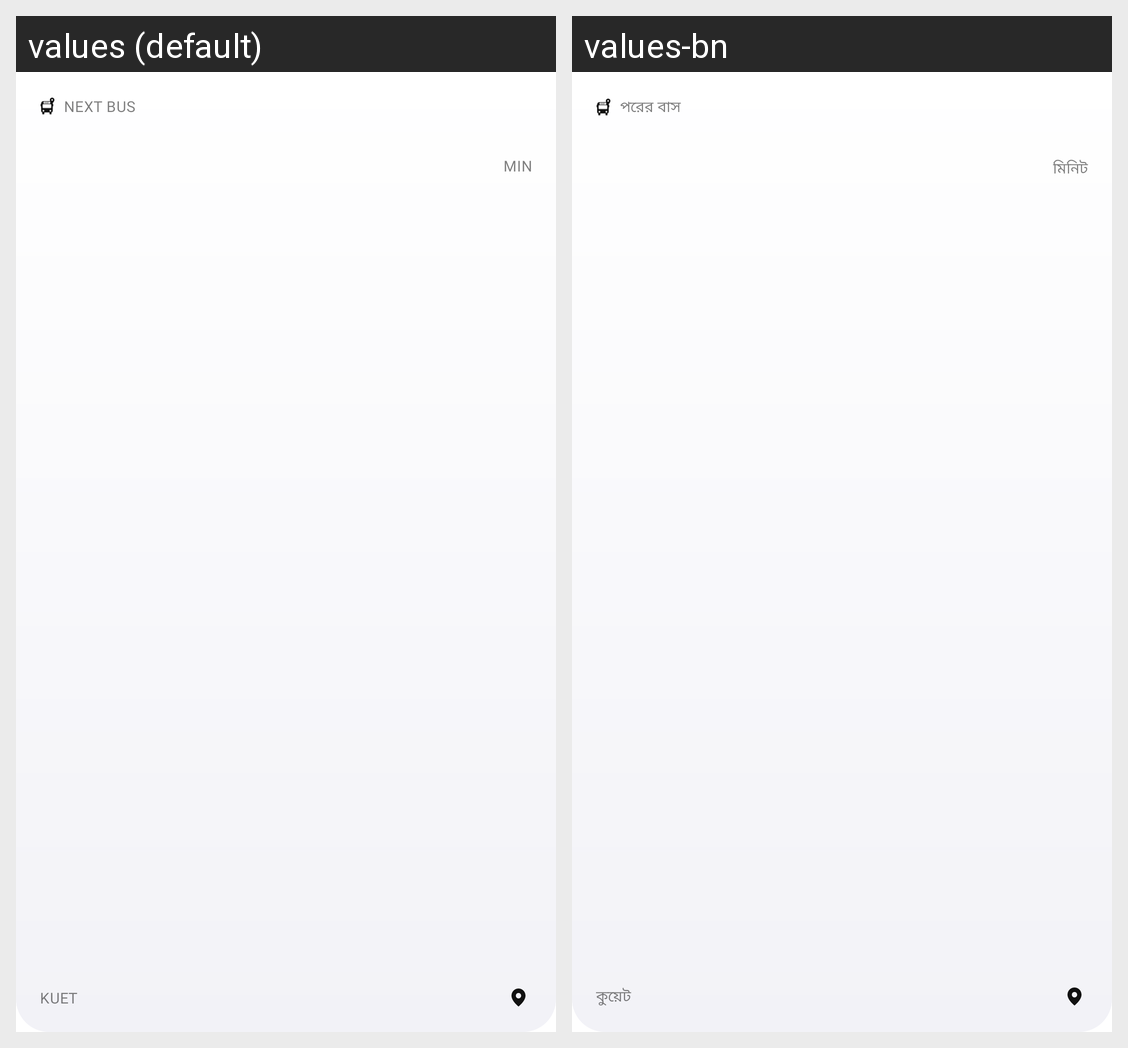

The same Android screen rendered under two of its app's locales, left to right. List the strings drawn on it with the default value and each locale's translation.
Android screen res/layout/widget_medium_timetable.xml rendered under 2 locales, left to right: values (default), values-bn. Device: Nexus 5 (rendered at 1080×1920; each locale shown at half size, 540×960, under a caption strip naming it); theme Theme.KUETBusLive.Splash.
Strings drawn on this screen, with the default value and each locale's value (text and hints the layout hard-codes, and strings that could not be matched under every locale, appear in the picture but are not listed):

widget_label
  values: Next bus
  values-bn: পরের বাস

widget_min
  values: min
  values-bn: মিনিট

widget_kuet
  values: KUET
  values-bn: কুয়েট
